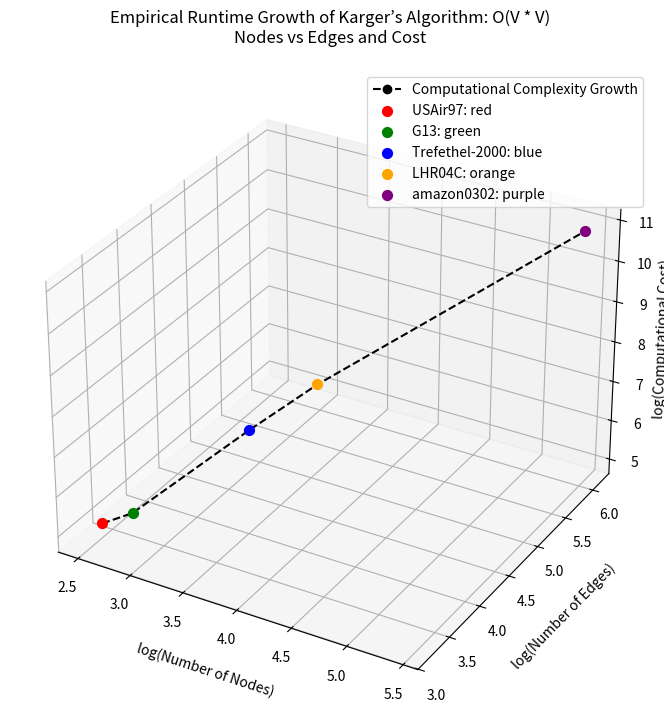

Reproduce this figure in Python.
#Karger’s Algorithm
import matplotlib.pyplot as plt
from mpl_toolkits.mplot3d import Axes3D
import numpy as np

# Data for Karger
datasets = ['USAir97', 'G13', 'Trefethel-2000', 'LHR04C', 'amazon0302']
nodes = np.array([332, 800, 2000, 4101, 262111])
edges = np.array([2126, 1600, 21953, 82682, 1234877])
costs = np.array([110224, 640000, 4000000, 16818201, 68702176321])

log_nodes = np.log10(nodes)
log_edges = np.log10(edges)
log_costs = np.log10(costs)

fig = plt.figure(figsize=(8, 8))
ax = fig.add_subplot(111, projection='3d')
ax.plot(log_nodes, log_edges, log_costs, marker='o', linestyle='--', color='black', label='Computational Complexity Growth')
point_colors = ['red', 'green', 'blue', 'orange', 'purple']
for i in range(len(datasets)):
    ax.scatter(log_nodes[i], log_edges[i], log_costs[i], color=point_colors[i], s=50, label=f'{datasets[i]}: {point_colors[i]}')

ax.set_xlabel('log(Number of Nodes)', labelpad=10)
ax.set_ylabel('log(Number of Edges)', labelpad=10)
ax.set_zlabel('log(Computational Cost)', labelpad=0)
ax.set_title("Empirical Runtime Growth of Karger’s Algorithm: O(V * V)\nNodes vs Edges and Cost", pad=20)
ax.legend()
fig.subplots_adjust(left=0.1, right=0.9, top=0.95, bottom=0.05)
plt.show()
